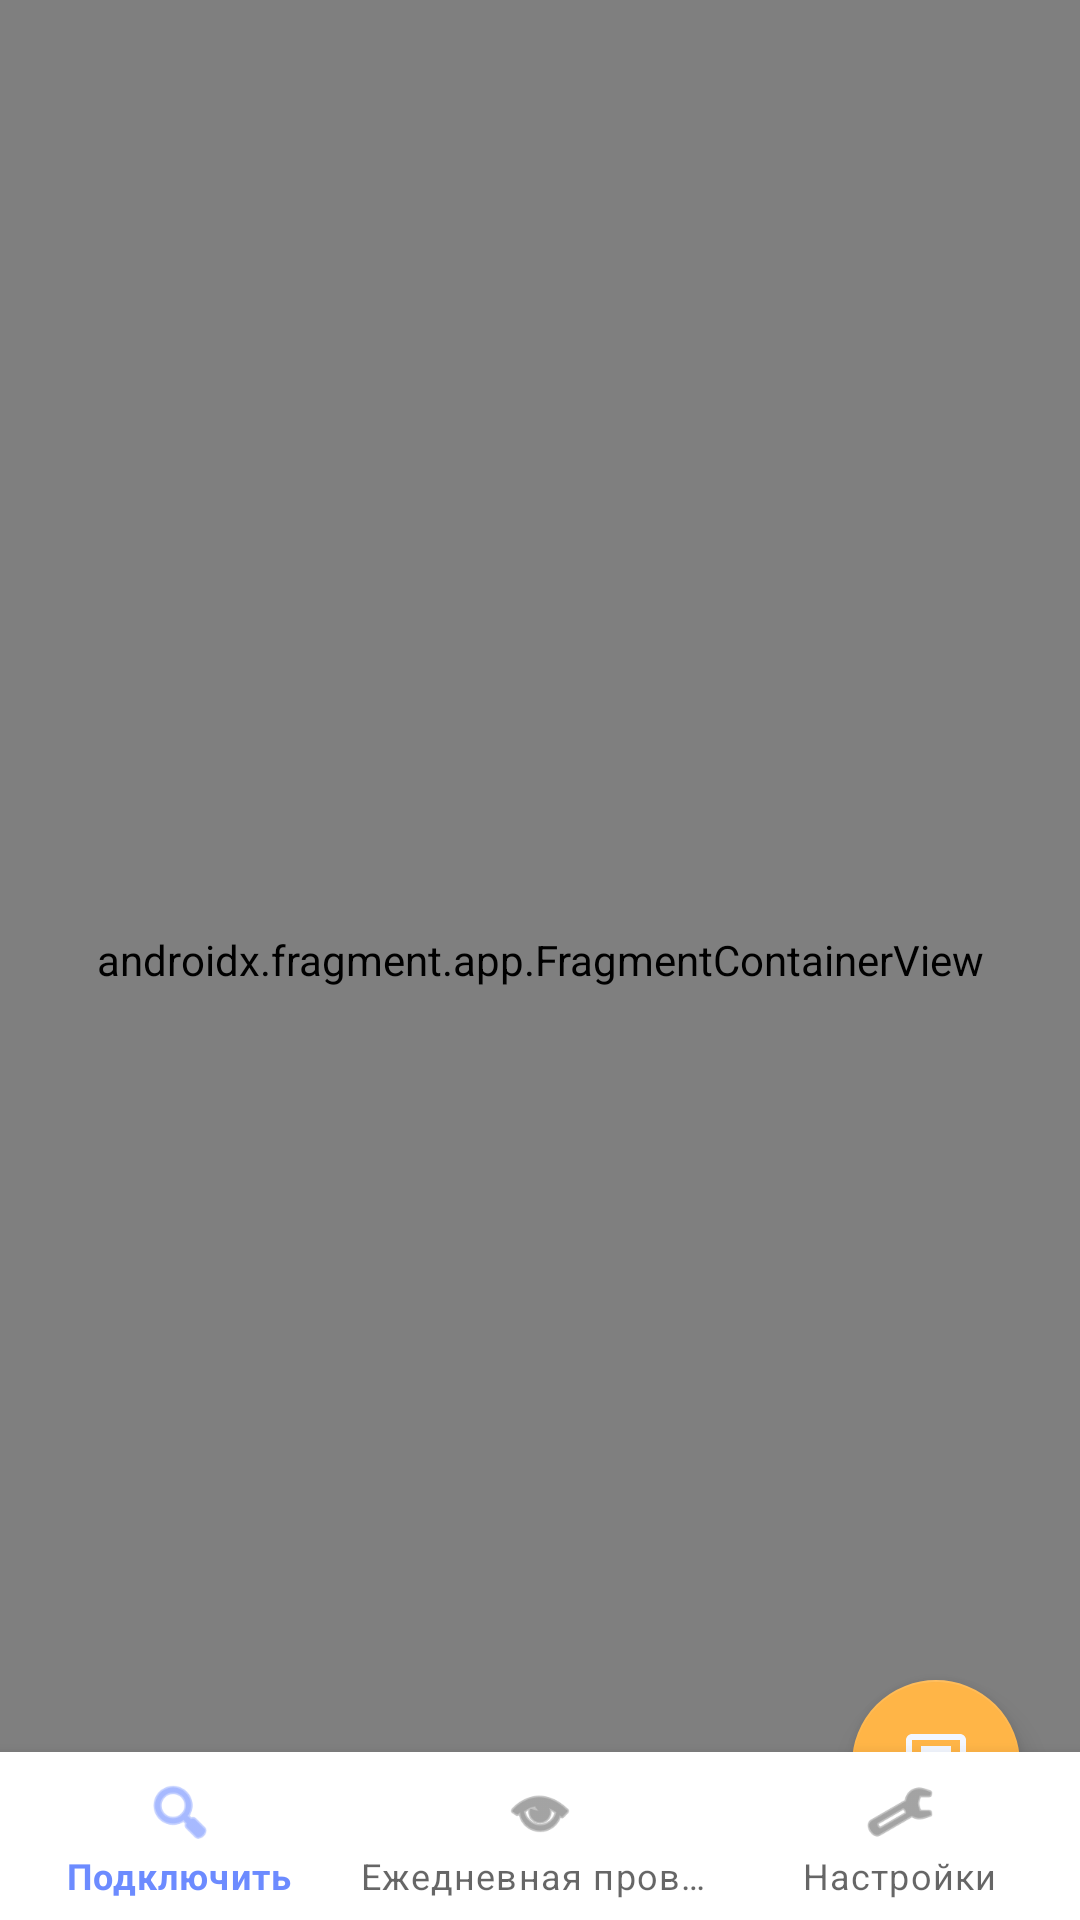

Layout XML and referenced resources for this Android screen:
<!-- AndroidManifest.xml: application theme Theme.Avtodigix -->
<!-- res/layout/activity_main.xml -->
<?xml version="1.0" encoding="utf-8"?>
<androidx.coordinatorlayout.widget.CoordinatorLayout xmlns:android="http://schemas.android.com/apk/res/android"
    xmlns:app="http://schemas.android.com/apk/res-auto"
    android:layout_width="match_parent"
    android:layout_height="match_parent">

    <androidx.fragment.app.FragmentContainerView
        android:id="@+id/mainNavHost"
        android:name="androidx.navigation.fragment.NavHostFragment"
        android:layout_width="match_parent"
        android:layout_height="match_parent"
        app:defaultNavHost="true"
        app:layout_behavior="@string/appbar_scrolling_view_behavior"
        app:navGraph="@navigation/main_nav_graph" />

    <com.google.android.material.bottomnavigation.BottomNavigationView
        android:id="@+id/bottomNavigation"
        android:layout_width="match_parent"
        android:layout_height="wrap_content"
        android:layout_gravity="bottom"
        app:menu="@menu/main_bottom_nav_menu" />

    <com.google.android.material.floatingactionbutton.FloatingActionButton
        android:id="@+id/feedbackFab"
        android:layout_width="wrap_content"
        android:layout_height="wrap_content"
        android:layout_gravity="bottom|end"
        android:layout_marginEnd="@dimen/feedback_fab_margin_end"
        android:layout_marginBottom="@dimen/feedback_fab_margin_bottom"
        android:contentDescription="@string/feedback_fab"
        app:srcCompat="@drawable/ic_feedback_chat" />

</androidx.coordinatorlayout.widget.CoordinatorLayout>
<!-- resources referenced by this layout -->
<resources>
  <dimen name="feedback_fab_margin_bottom">24dp</dimen>
  <dimen name="feedback_fab_margin_end">20dp</dimen>
  <!-- drawable ic_feedback_chat (drawable) -->
  <vector xmlns:android="http://schemas.android.com/apk/res/android"
      android:width="24dp"
      android:height="24dp"
      android:viewportWidth="24"
      android:viewportHeight="24">
      <path
          android:fillColor="?attr/colorOnSecondary"
          android:pathData="M20,2H4C2.9,2 2,2.9 2,4V22L6,18H20C21.1,18 22,17.1 22,16V4C22,2.9 21.1,2 20,2ZM20,16H5.2L4,17.2V4H20V16ZM7,9H17V11H7V9ZM7,12H14V14H7V12ZM7,6H17V8H7V6Z" />
  </vector>
  <string name="feedback_fab">Отправить отзыв</string>
  <style name="Theme.Avtodigix" parent="Theme.MaterialComponents.DayNight.NoActionBar">
          <item name="colorPrimary">@color/dc_button_primary</item>
          <item name="colorPrimaryVariant">@color/dc_button_primary_pressed</item>
          <item name="colorOnPrimary">@color/dc_button_on_primary</item>
          <item name="colorSecondary">@color/dc_status_warn</item>
          <item name="colorSecondaryVariant">@color/dc_chip_warn_bg</item>
          <item name="colorOnSecondary">@color/dc_text_primary</item>
          <item name="android:statusBarColor">@color/dc_bg_top</item>
          <item name="android:navigationBarColor">@color/dc_bg_bottom</item>
          <item name="android:windowBackground">@color/dc_bg_bottom</item>
      </style>
  <color name="dc_button_primary">#6C8BFF</color>
  <color name="dc_button_primary_pressed">#5977E8</color>
  <color name="dc_button_on_primary">#081228</color>
  <color name="dc_status_warn">#FFB547</color>
  <color name="dc_chip_warn_bg">#5D451D</color>
  <color name="dc_text_primary">#F3F7FF</color>
  <color name="dc_bg_top">#111826</color>
  <color name="dc_bg_bottom">#0A0F18</color>
</resources>
